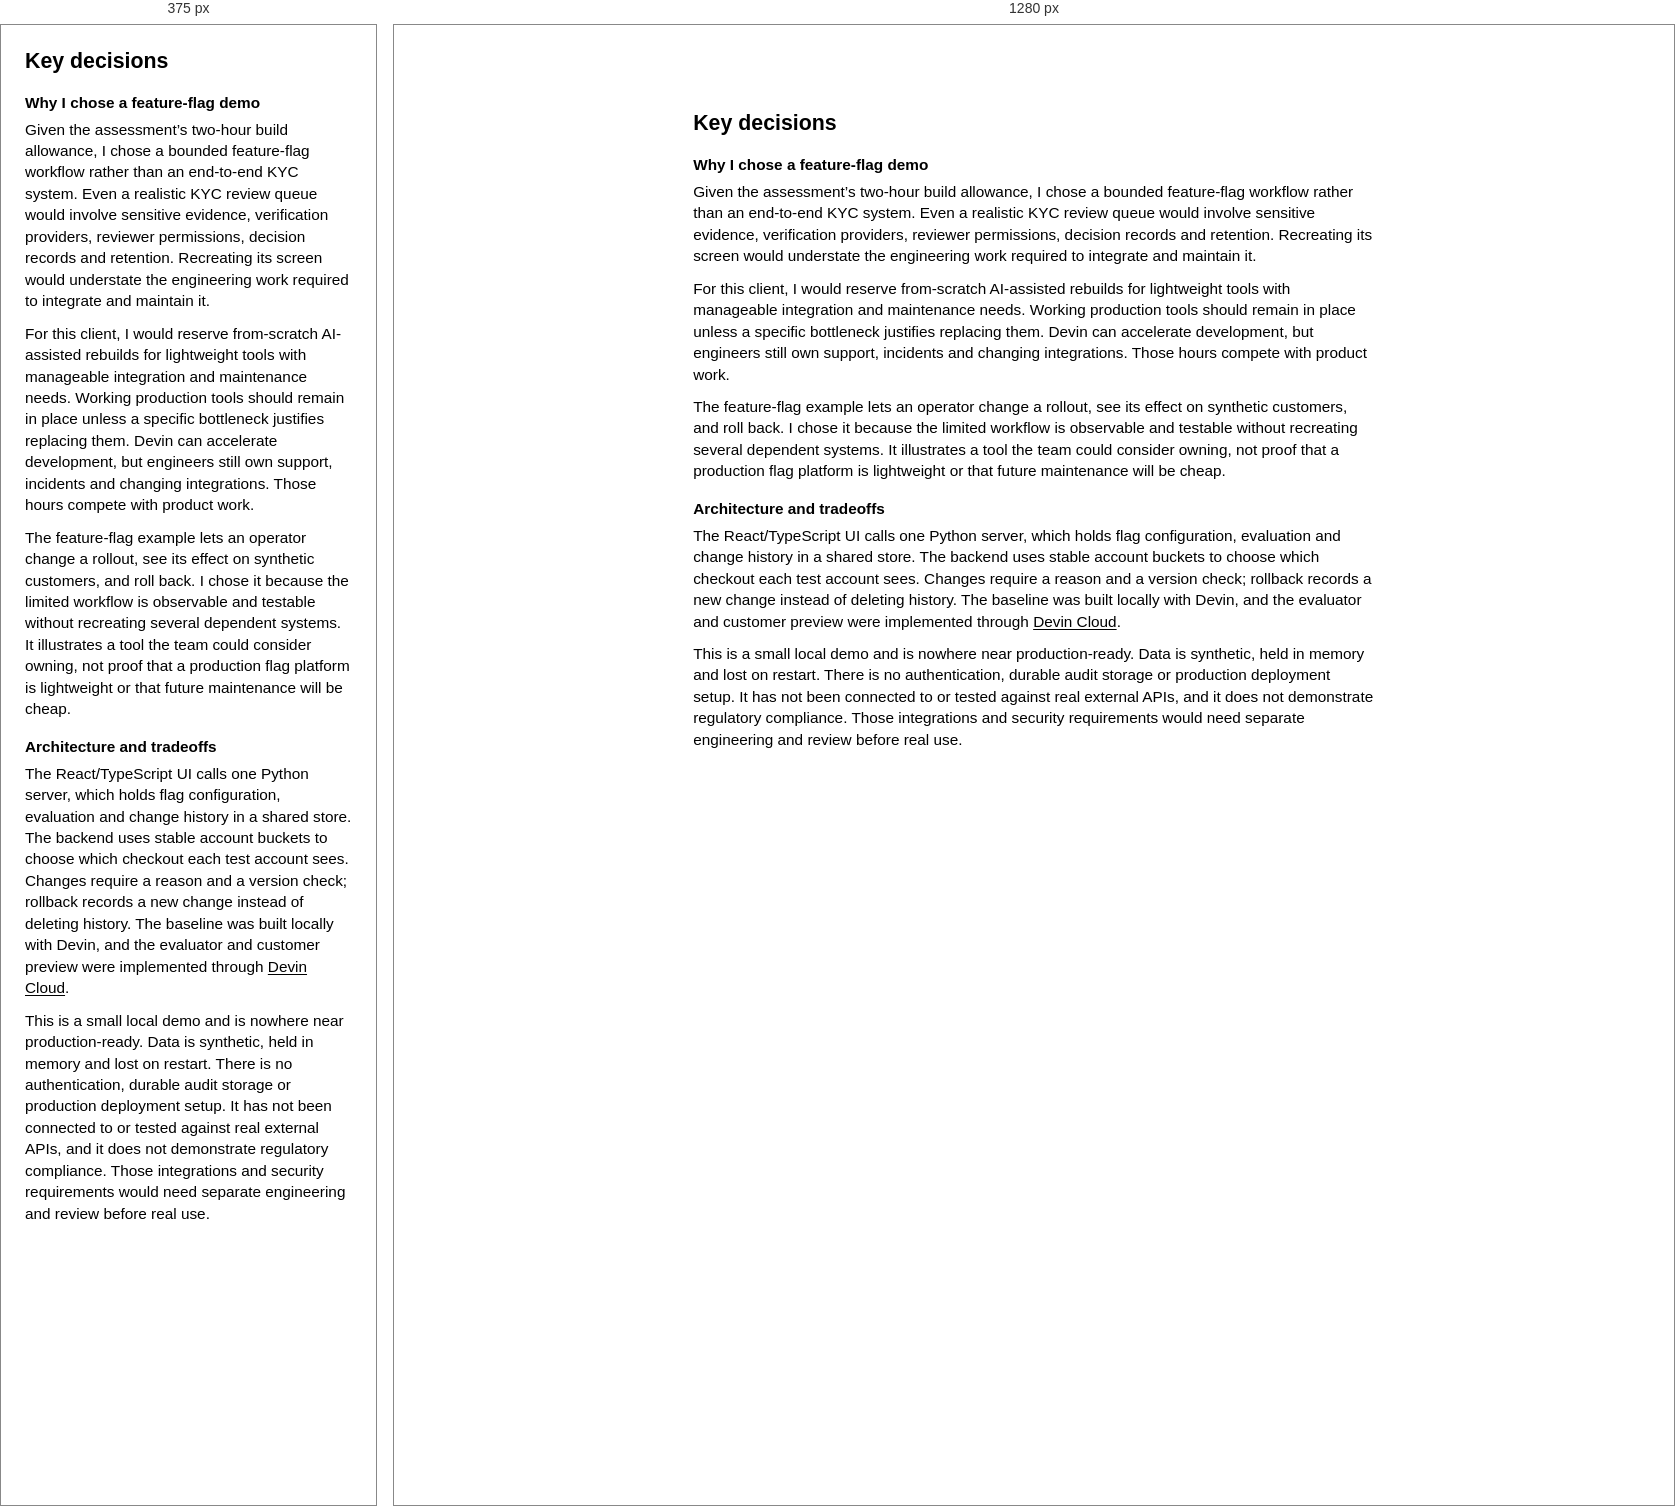
Rendered at 375 px and 1280 px, left to right.

<!-- file: key-decisions.html -->
<!doctype html>
<html lang="en">
<head>
  <meta charset="utf-8">
  <meta name="viewport" content="width=device-width, initial-scale=1">
  <meta name="description" content="Why the assessment focuses on a bounded feature-flag demo, and the architecture and tradeoffs behind it.">
  <title>Key decisions</title>
  <style>
    @page { size: Letter; margin: 0.65in 0.7in; }
    * { box-sizing: border-box; }
    html { color: #000; background: #fff; }
    body { margin: 0; font: 11.5pt/1.4 Arial, Helvetica, sans-serif; }
    main { width: min(100%, 8.5in); margin: 24px auto; padding: 0.65in 0.7in; }
    h1 { margin: 0 0 18px; font-size: 16pt; line-height: 1.2; }
    h2 { margin: 17px 0 6px; font-size: 11.5pt; line-height: 1.3; font-weight: 700; }
    p { margin: 0 0 11px; }
    a { color: #000; text-decoration: underline; text-underline-offset: 2px; }
    @media screen and (max-width: 650px) { main { margin: 0; padding: 24px; } }
    @media print { main { width: auto; margin: 0; padding: 0; } }
  </style>
</head>
<body>
  <main>
    <h1>Key decisions</h1>
    <section aria-labelledby="scope-title">
      <h2 id="scope-title">Why I chose a feature-flag demo</h2>
      <p>Given the assessment’s two-hour build allowance, I chose a bounded feature-flag workflow rather than an end-to-end KYC system. Even a realistic KYC review queue would involve sensitive evidence, verification providers, reviewer permissions, decision records and retention. Recreating its screen would understate the engineering work required to integrate and maintain it.</p>
      <p>For this client, I would reserve from-scratch AI-assisted rebuilds for lightweight tools with manageable integration and maintenance needs. Working production tools should remain in place unless a specific bottleneck justifies replacing them. Devin can accelerate development, but engineers still own support, incidents and changing integrations. Those hours compete with product work.</p>
      <p>The feature-flag example lets an operator change a rollout, see its effect on synthetic customers, and roll back. I chose it because the limited workflow is observable and testable without recreating several dependent systems. It illustrates a tool the team could consider owning, not proof that a production flag platform is lightweight or that future maintenance will be cheap.</p>
    </section>
    <section id="architecture" aria-labelledby="architecture-title">
      <h2 id="architecture-title">Architecture and tradeoffs</h2>
      <p>The React/TypeScript UI calls one Python server, which holds flag configuration, evaluation and change history in a shared store. The backend uses stable account buckets to choose which checkout each test account sees. Changes require a reason and a version check; rollback records a new change instead of deleting history. The baseline was built locally with Devin, and the evaluator and customer preview were implemented through <a href="https://github.com/aiden-lee11/northstar-operations-poc/pull/1">Devin Cloud</a>.</p>
      <p>This is a small local demo and is nowhere near production-ready. Data is synthetic, held in memory and lost on restart. There is no authentication, durable audit storage or production deployment setup. It has not been connected to or tested against real external APIs, and it does not demonstrate regulatory compliance. Those integrations and security requirements would need separate engineering and review before real use.</p>
    </section>
  </main>
</body>
</html>